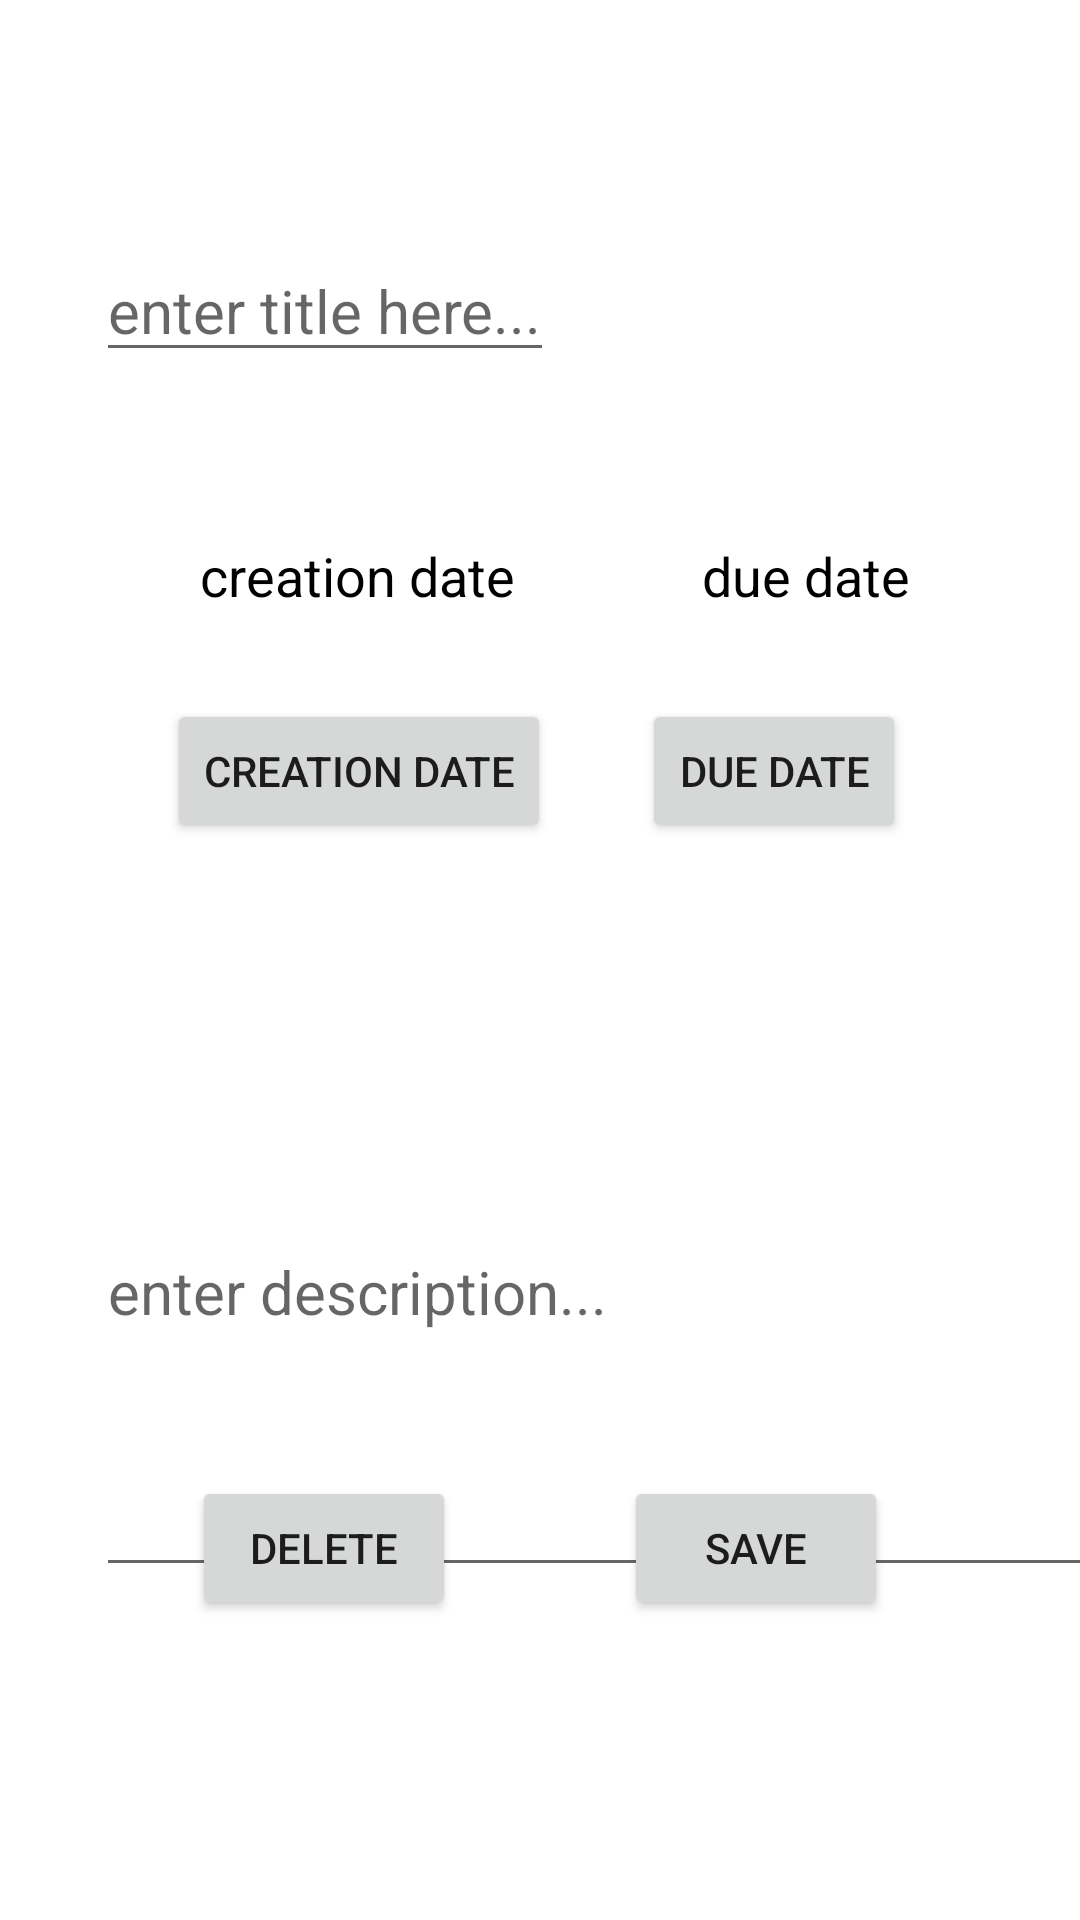

Write the Android layout XML for this screen, with the resource values it uses.
<!-- AndroidManifest.xml: application theme Theme.ToDo -->
<!-- res/layout/fragment_to_do.xml -->
<androidx.constraintlayout.widget.ConstraintLayout xmlns:android="http://schemas.android.com/apk/res/android"
    xmlns:app="http://schemas.android.com/apk/res-auto"
    xmlns:tools="http://schemas.android.com/tools"
    android:id="@+id/frameLayout"
    android:layout_width="match_parent"
    android:layout_height="match_parent"
    tools:context="toDoFragment.ToDoFragment">

    <EditText
        android:id="@+id/to_do_title"
        android:layout_width="wrap_content"
        android:layout_height="wrap_content"
        android:layout_marginStart="32dp"
        android:layout_marginTop="80dp"
        android:hint="@string/to_do_title_hint"
        android:textColor="@color/black"
        android:textSize="20sp"
        app:layout_constraintStart_toStartOf="parent"
        app:layout_constraintTop_toTopOf="parent" />

    <TextView
        android:id="@+id/creation_date_title"
        android:layout_width="wrap_content"
        android:layout_height="wrap_content"
        android:layout_marginEnd="12dp"
        android:layout_marginBottom="29dp"
        android:text="@string/creation_date_text"
        android:textColor="@color/black"
        android:textSize="18sp"
        app:layout_constraintBottom_toTopOf="@+id/creation_date_btn"
        app:layout_constraintEnd_toEndOf="@+id/creation_date_btn" />

    <TextView
        android:id="@+id/due_date_title"
        android:layout_width="wrap_content"
        android:layout_height="wrap_content"
        android:layout_marginStart="20dp"
        android:layout_marginBottom="29dp"
        android:text="@string/due_date_text"
        android:textColor="@color/black"
        android:textSize="18sp"
        app:layout_constraintBottom_toTopOf="@+id/due_date_btn"
        app:layout_constraintStart_toStartOf="@+id/due_date_btn" />

    <Button
        android:id="@+id/creation_date_btn"
        android:layout_width="wrap_content"
        android:layout_height="wrap_content"
        android:layout_marginStart="41dp"
        android:layout_marginEnd="16dp"
        android:layout_marginBottom="48dp"
        android:text="@string/creation_date_text"
        app:layout_constraintBottom_toTopOf="@+id/to_do_description"
        app:layout_constraintEnd_toStartOf="@+id/due_date_btn"
        app:layout_constraintStart_toStartOf="parent" />

    <Button
        android:id="@+id/due_date_btn"
        android:layout_width="wrap_content"
        android:layout_height="wrap_content"
        android:layout_marginEnd="58dp"
        android:layout_marginBottom="48dp"
        android:text="@string/due_date_text"
        app:layout_constraintBottom_toTopOf="@+id/to_do_description"
        app:layout_constraintEnd_toEndOf="parent" />

    <EditText
        android:id="@+id/to_do_description"
        android:layout_width="347dp"
        android:layout_height="200dp"
        android:layout_marginStart="32dp"
        android:layout_marginTop="329dp"
        android:hint="@string/to_do_description_hint"
        android:textColor="@color/black"
        android:textSize="20sp"
        app:layout_constraintStart_toStartOf="parent"
        app:layout_constraintTop_toTopOf="parent" />

    <Button
        android:id="@+id/delete_button"
        android:layout_width="wrap_content"
        android:layout_height="wrap_content"
        android:layout_marginStart="64dp"
        android:layout_marginBottom="100dp"
        android:text="@string/delete_button"
        app:layout_constraintBottom_toBottomOf="parent"
        app:layout_constraintStart_toStartOf="parent" />

    <Button
        android:id="@+id/save_changes_Btn"
        android:layout_width="wrap_content"
        android:layout_height="wrap_content"
        android:layout_marginEnd="64dp"
        android:layout_marginBottom="100dp"
        android:text="@string/save_changes_Btn"
        app:layout_constraintBottom_toBottomOf="parent"
        app:layout_constraintEnd_toEndOf="parent" />
</androidx.constraintlayout.widget.ConstraintLayout>
<!-- resources referenced by this layout -->
<resources>
  <color name="black">#FF000000</color>
  <string name="creation_date_text">creation date</string>
  <string name="delete_button">Delete</string>
  <string name="due_date_text">due date</string>
  <string name="save_changes_Btn">Save</string>
  <string name="to_do_description_hint">enter description... </string>
  <string name="to_do_title_hint">enter title here... </string>
  <style name="Theme.ToDo" parent="Theme.MaterialComponents.DayNight.DarkActionBar">
          
          <item name="colorPrimary">@color/primaryColor</item>
          <item name="colorPrimaryVariant">@color/primaryDarkColor</item>
          <item name="colorOnPrimary">@color/primaryLightColor</item>
          
          <item name="colorSecondary">@color/secondaryColor</item>
          <item name="colorSecondaryVariant">@color/secondaryDarkColor</item>
          <item name="colorOnSecondary">@color/secondaryLightColor</item>
          
          <item name="android:statusBarColor" tools:targetApi="l">?attr/colorPrimaryVariant</item>
          
      </style>
  <color name="primaryColor">#ffa726</color>
  <color name="primaryDarkColor">#c77800</color>
  <color name="primaryLightColor">#ffd95b</color>
  <color name="secondaryColor">#ffe082</color>
  <color name="secondaryDarkColor">#caae53</color>
  <color name="secondaryLightColor">#ffffb3</color>
</resources>
